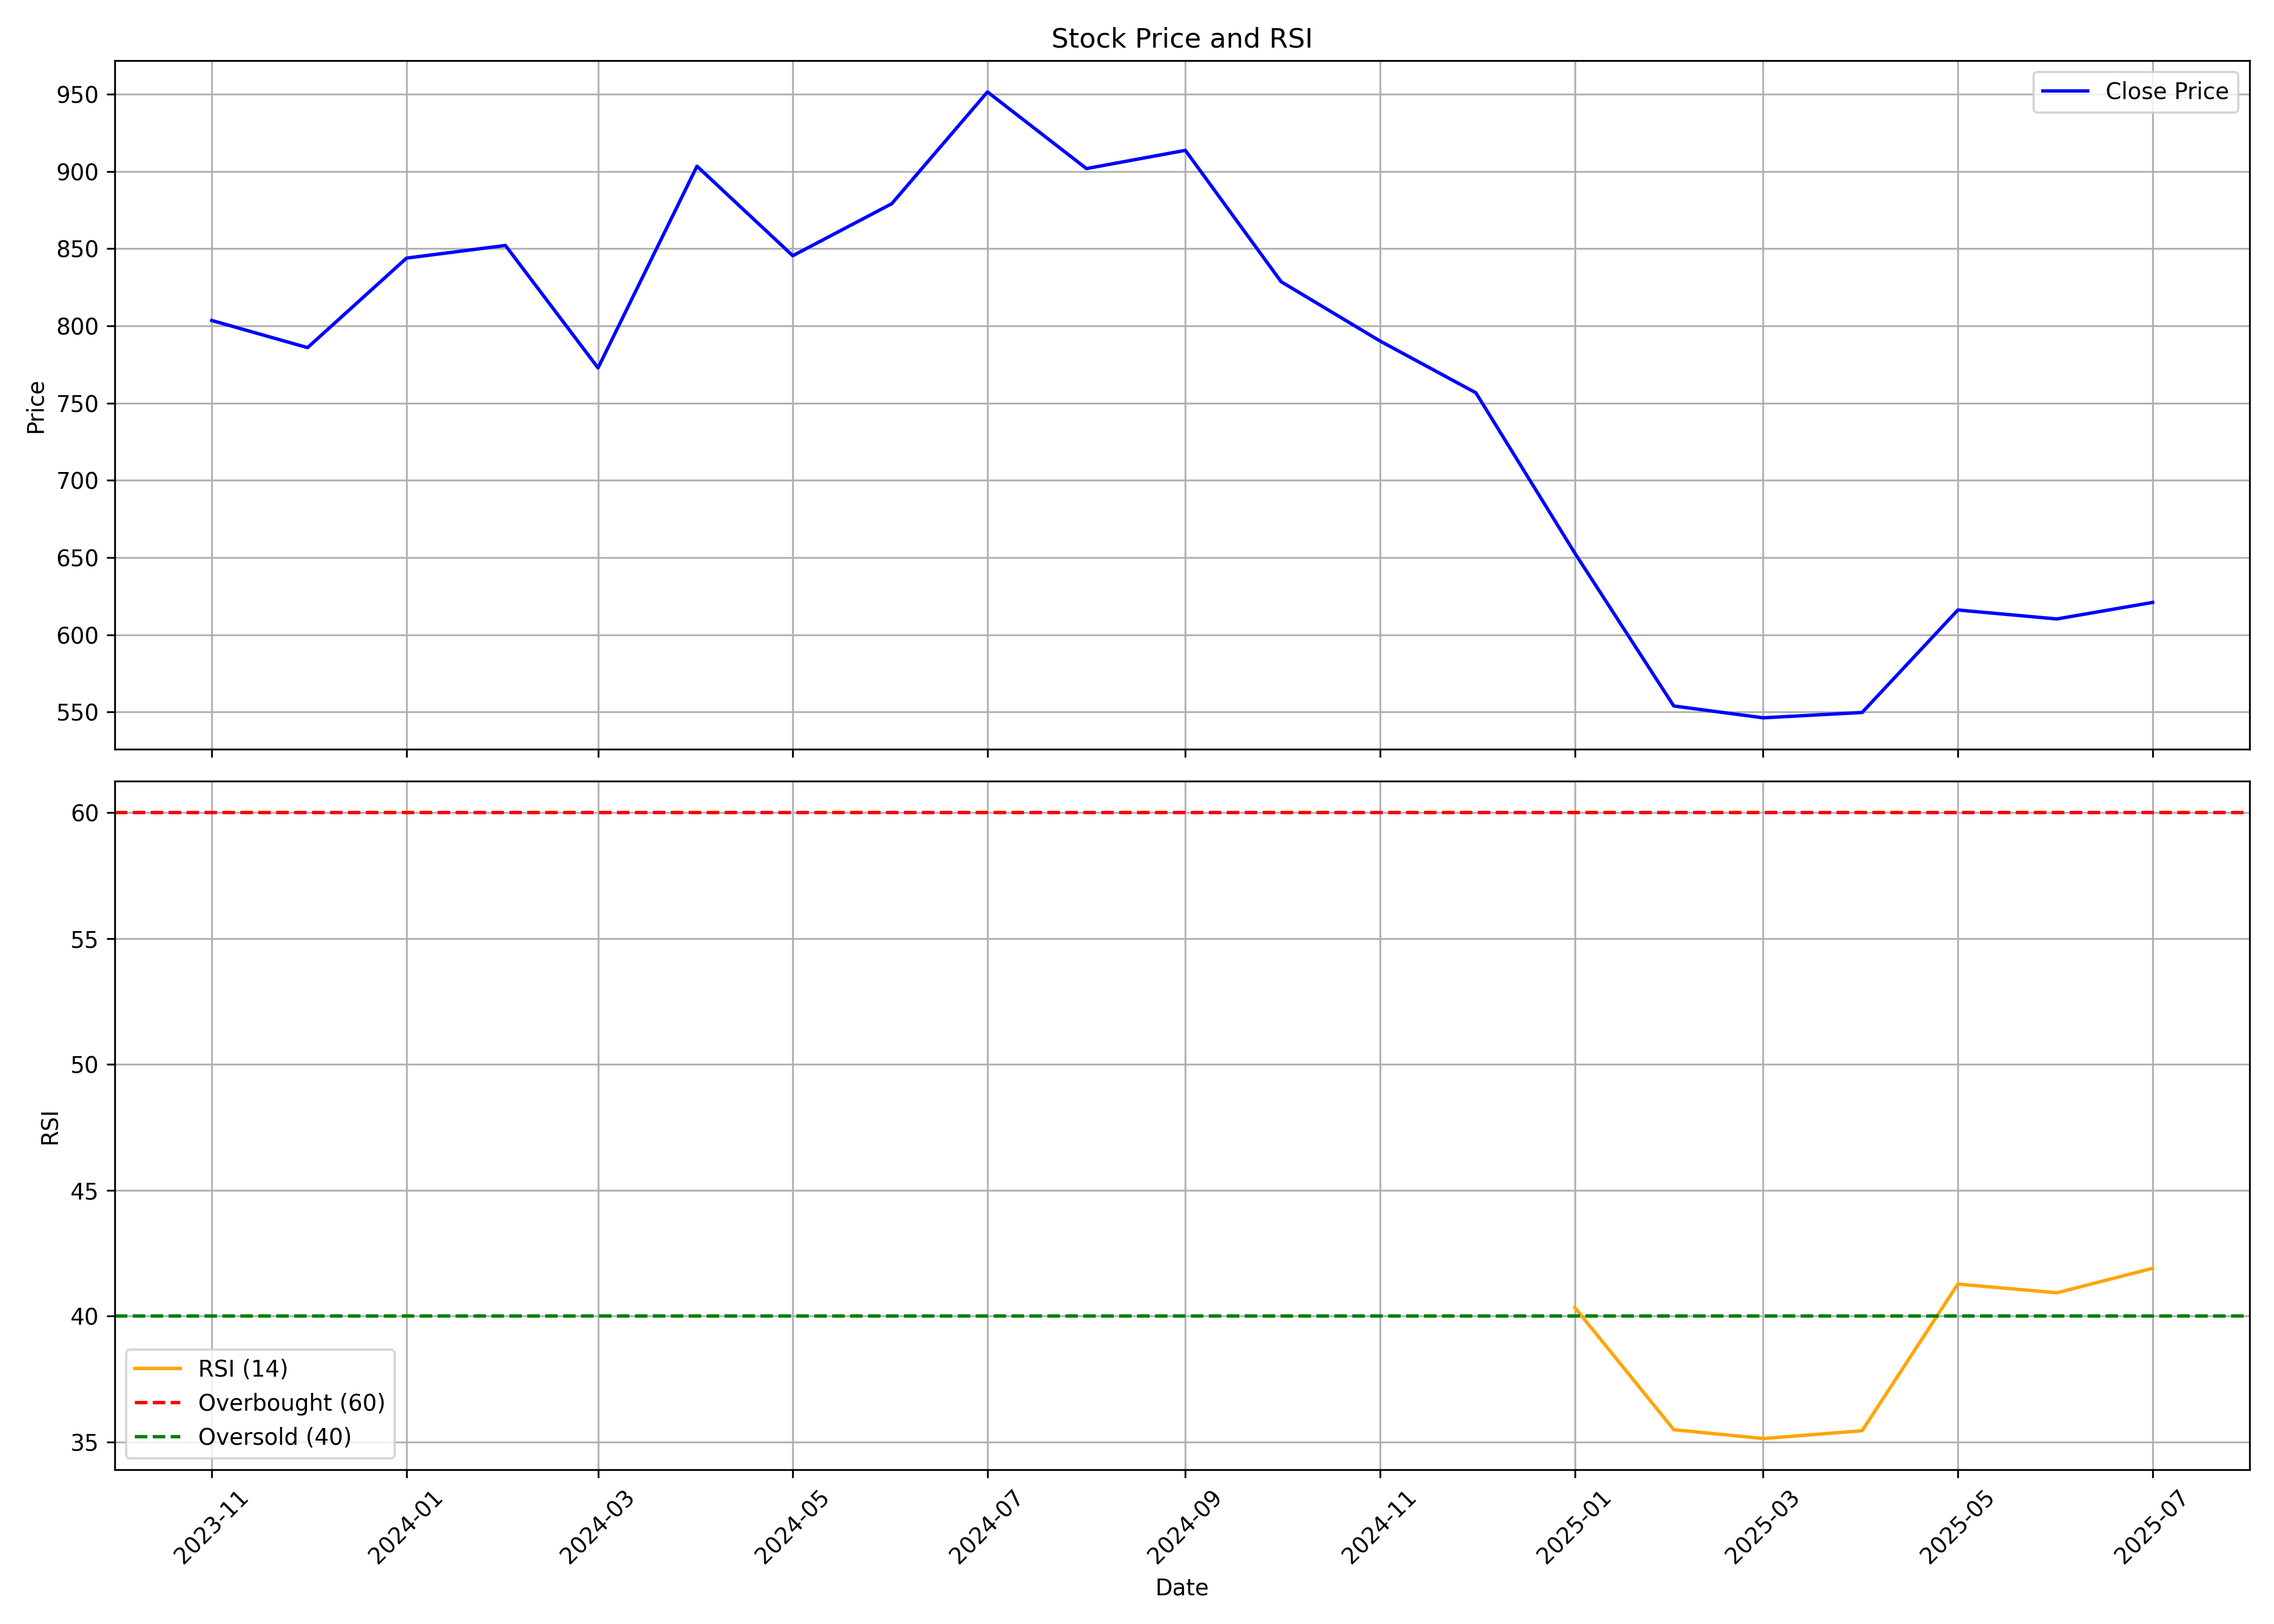

The table this chart was drawn from, first rows:
, date, symbol, open, high, low, close, volume, rsi
0, 2023-11-01, CELLO, 827.7, 836.1, 765.9, 803.5, 33435219, 
1, 2023-12-01, CELLO, 806.7, 823.6, 747.3, 785.9, 7846454, 
2, 2024-01-01, CELLO, 793.8, 918.5, 784, 843.8, 10866935, 
3, 2024-02-01, CELLO, 835.7, 887.8, 793.7, 852, 10165148, 
4, 2024-03-01, CELLO, 863.6, 863.6, 710.1, 772.8, 6395588, 
5, 2024-04-01, CELLO, 773.7, 962.3, 772.8, 903.3, 7131082, 
6, 2024-05-01, CELLO, 903.3, 955.5, 836.7, 845.4, 4776850, 
7, 2024-06-01, CELLO, 897.6, 923.5, 791.8, 879, 6748776, 
8, 2024-07-01, CELLO, 883.5, 1023, 873.2, 951.4, 6761628, 
9, 2024-08-01, CELLO, 959.5, 959.5, 867.5, 901.8, 4056858, 
10, 2024-09-01, CELLO, 905.5, 927.0, 865.0, 913.6, 2484053, 
11, 2024-10-01, CELLO, 909.0, 913.3, 799.5, 828.5, 1863716, 
12, 2024-11-01, CELLO, 845.0, 870.2, 733.2, 790.2, 2885058, 
13, 2024-12-01, CELLO, 804.0, 860.8, 735, 756.7, 3368717, 
14, 2025-01-01, CELLO, 757, 782.0, 615.8, 652.9, 4130612, 40.34
15, 2025-02-01, CELLO, 654.5, 675.0, 550, 553.9, 3699140, 35.49
16, 2025-03-01, CELLO, 561, 598, 524, 546.2, 7504371, 35.14
17, 2025-04-01, CELLO, 540.0, 603.5, 494.8, 549.7, 5553777, 35.45
18, 2025-05-01, CELLO, 549.7, 648.0, 527.0, 616, 3553130, 41.28
19, 2025-06-01, CELLO, 616, 631.0, 564.0, 610.2, 2839962, 40.93
20, 2025-07-01, CELLO, 609.0, 655.0, 594.0, 621, 2532877, 41.9
